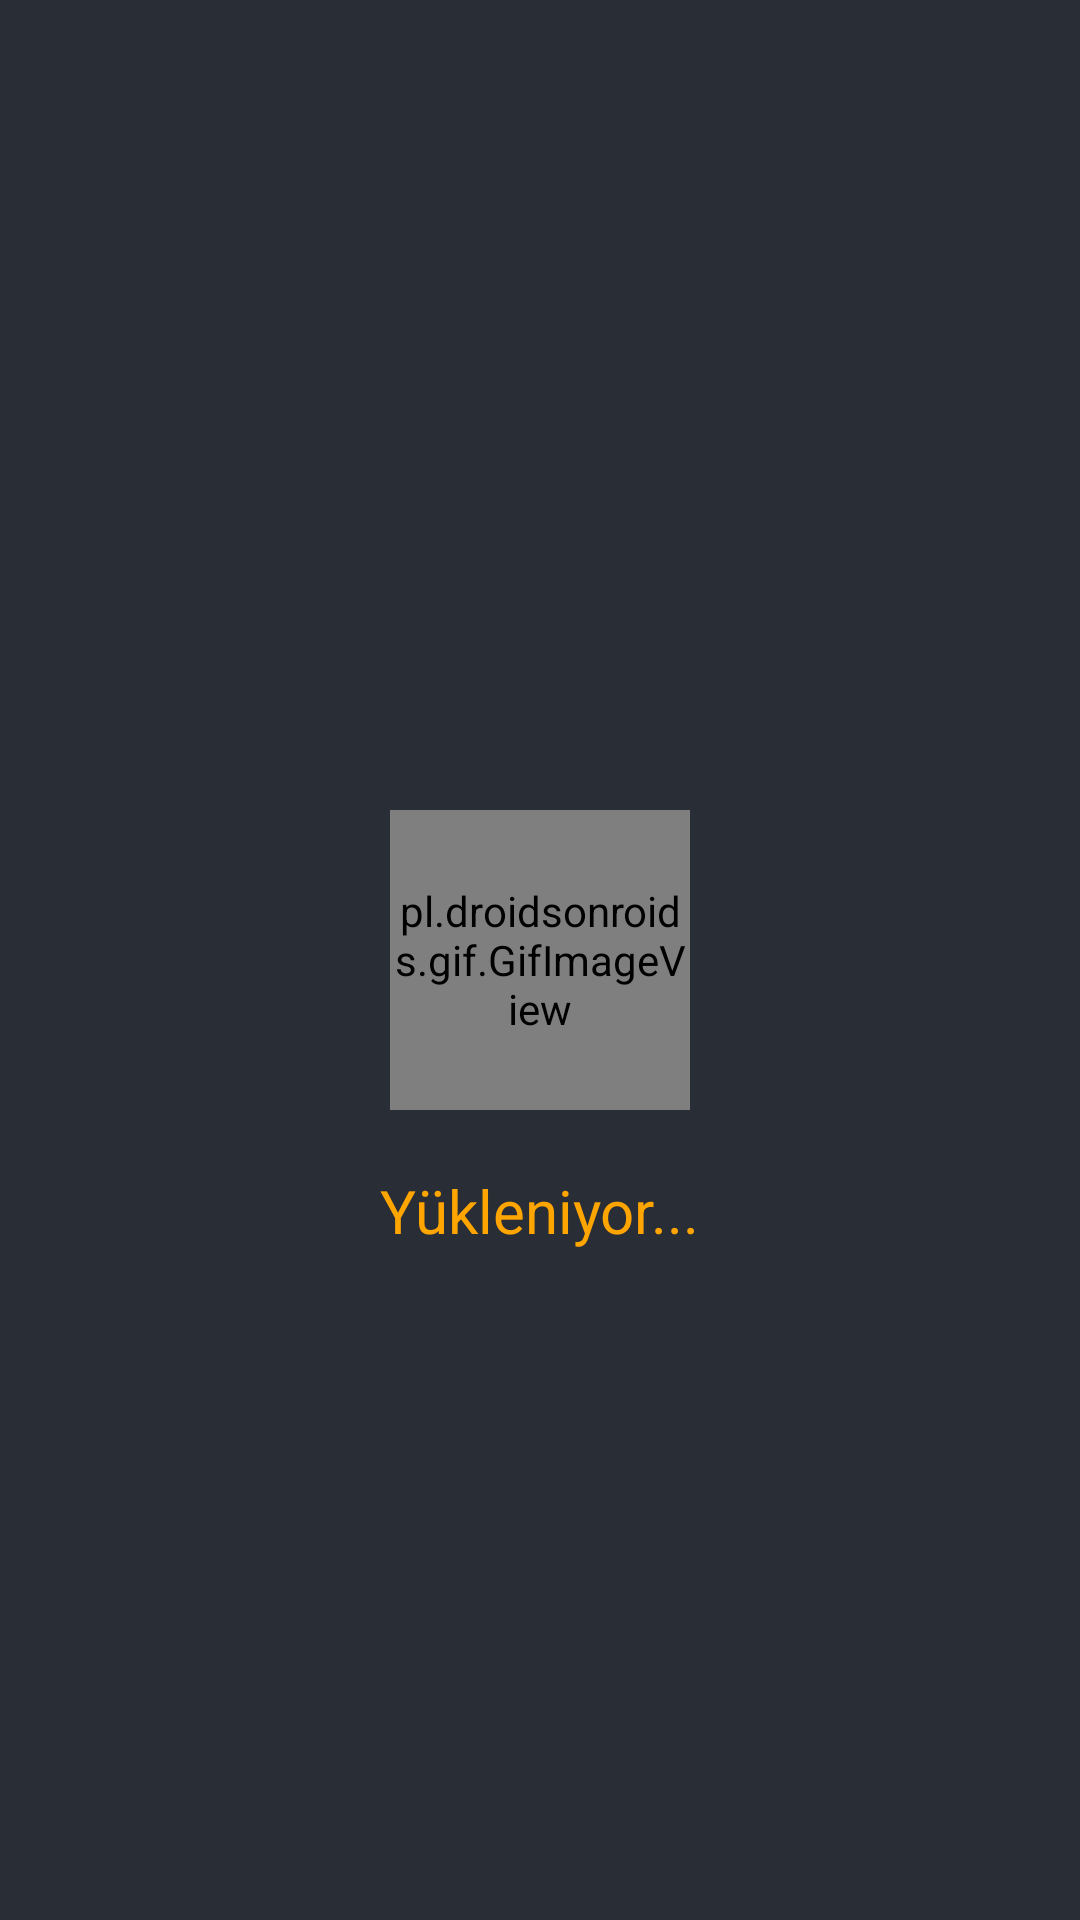

Produce the Android XML layout that renders to this screen, including the resource entries it uses.
<!-- AndroidManifest.xml: application theme Theme.TFP -->
<!-- res/layout/customprogressdialog_layout.xml -->
<?xml version="1.0" encoding="utf-8"?>
<RelativeLayout xmlns:android="http://schemas.android.com/apk/res/android"
    android:layout_width="match_parent"
    android:layout_height="match_parent"
    xmlns:app="http://schemas.android.com/apk/res-auto"
    android:background="@color/black_shade_1">

    <androidx.core.widget.ContentLoadingProgressBar
        android:id="@+id/progressBar"
        android:layout_width="250dp"
        android:layout_height="wrap_content"/>


    <pl.droidsonroids.gif.GifImageView
        android:id="@+id/gifImgview"
        android:layout_width="100dp"
        android:layout_height="100dp"
        android:src="@drawable/loader"
        android:layout_centerHorizontal="true"
        android:layout_centerVertical="true"/>

    <TextView
        android:layout_width="wrap_content"
        android:layout_height="wrap_content"
        android:text="Yükleniyor..."
        android:textSize="20sp"
        android:textColor="@color/yellow"
        android:layout_below="@+id/gifImgview"
        android:layout_centerHorizontal="true"
        android:layout_marginBottom="50dp"
        android:layout_marginTop="20dp"/>

</RelativeLayout>
<!-- resources referenced by this layout -->
<resources>
  <color name="black_shade_1">#292D36</color>
  <color name="yellow">#ffa500</color>
  <!-- drawable loader: gif bitmap (drawable, 110621 bytes) -->
  <style name="Theme.TFP" parent="Theme.MaterialComponents.DayNight.NoActionBar">
          
          <item name="colorPrimary">@color/purple_500</item>
          <item name="colorPrimaryVariant">@color/purple_700</item>
          <item name="colorOnPrimary">@color/white</item>
          
          <item name="colorSecondary">@color/teal_200</item>
          <item name="colorSecondaryVariant">@color/teal_700</item>
          <item name="colorOnSecondary">@color/black</item>
          
          <item name="android:statusBarColor">?attr/colorPrimaryVariant</item>
          
      </style>
  <color name="purple_500">#FF6200EE</color>
  <color name="purple_700">#292D36</color>
  <color name="white">#FFFFFFFF</color>
  <color name="teal_200">#FF03DAC5</color>
  <color name="teal_700">#FF018786</color>
  <color name="black">#FF000000</color>
</resources>
